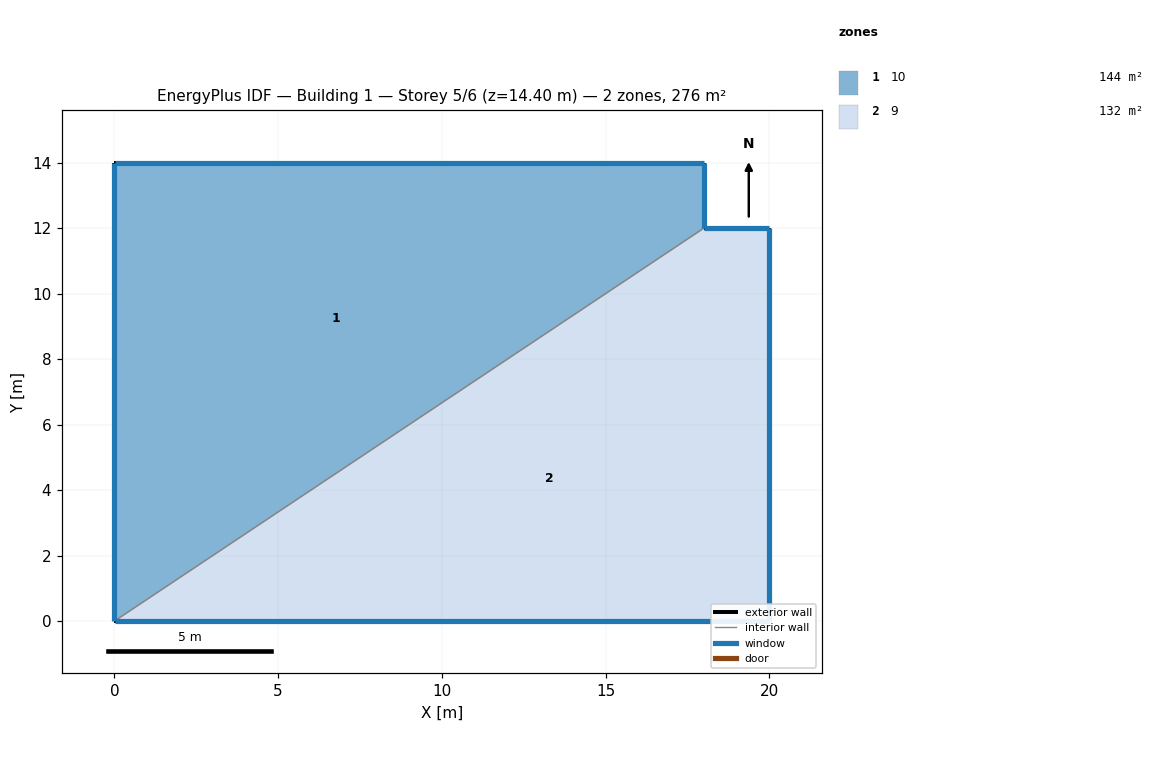
=== STOREY PLAN SPEC (per zone: floor XY polygon, exterior-wall plan segments, windows/doors) ===
zone 1: 10  (144.0 m²)
  floor: (0.00, 0.00) (0.00, 14.00) (18.00, 14.00) (18.00, 12.00)
  exterior wall: (18.00, 14.00) – (18.00, 12.00)  [2.0 m]
    window: (18.00, 12.01) – (18.00, 13.99)  [2.2 m²]
  exterior wall: (0.00, 0.00) – (0.00, 14.00)  [14.0 m]
    window: (0.00, 13.99) – (0.00, 0.01)  [15.7 m²]
  exterior wall: (0.00, 14.00) – (18.00, 14.00)  [18.0 m]
    window: (17.99, 14.00) – (0.01, 14.00)  [20.1 m²]
  interior walls: 1
zone 2: 9  (132.0 m²)
  floor: (0.00, 0.00) (18.00, 12.00) (20.00, 12.00) (20.00, 0.00)
  exterior wall: (18.00, 12.00) – (20.00, 12.00)  [2.0 m]
    window: (19.99, 12.00) – (18.01, 12.00)  [2.2 m²]
  exterior wall: (20.00, 12.00) – (20.00, 0.00)  [12.0 m]
    window: (20.00, 0.01) – (20.00, 11.99)  [13.4 m²]
  exterior wall: (20.00, 0.00) – (0.00, 0.00)  [20.0 m]
    window: (0.01, 0.00) – (19.99, 0.00)  [22.4 m²]
  interior walls: 1

=== DERIVED (storey summary) ===
Building: Building 1
Storey: 5 of 6  (floor level z = 14.40 m)
Storey gross floor area: 276.0 m²
Zones on this storey: 2
  - 10: floor 144.0 m²; exterior wall 34.0 m (108.8 m²); 3 window(s) 38.0 m²; WWR 34.9%
  - 9: floor 132.0 m²; exterior wall 34.0 m (108.8 m²); 3 window(s) 38.0 m²; WWR 34.9%
Zone adjacency (shared interzone walls):
  - 10 ↔ 9